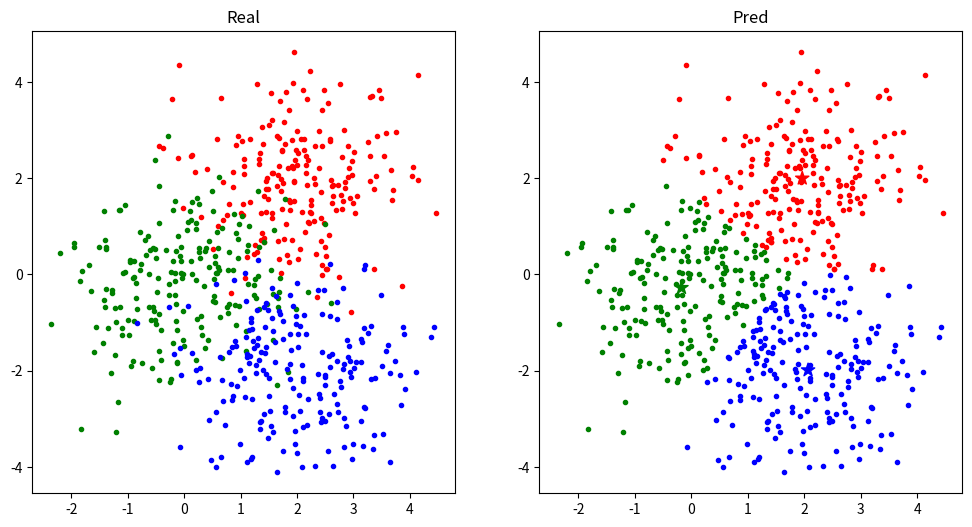

Write the Python code that produced this figure.
# -*- coding: utf-8 -*-
# @Date  : 2020/5/21
# [redacted]
# [redacted]

import random

import matplotlib.pyplot as plt
import numpy as np


class KMeans:
    """
    K-means clustering(K均值聚类)
    """

    def __init__(self, K: int, eps=1e-3, iterations=100):
        """
        :param K: 聚类类别数
        :param eps: 中心点最小更新量
        :param max_iter: 迭代最大次数
        """
        self.K, self.eps, self.iterations = K, eps, iterations
        self.centers = None  # 中心点

    def fit(self, X: np.ndarray):
        self.centers = X[random.sample(range(len(X)), self.K)]  # 随机选择k个点作为中心点
        for _ in range(self.iterations):  # 达到最大迭代次数iterations退出迭代
            Y = self.__call__(X)  # 更新节点类别
            means = np.empty_like(self.centers)  # 各类别点的均值
            for k in range(self.K):
                if np.any(Y == k):  # 存在元素属于类别i
                    means[k] = np.mean(X[Y == k], axis=0)  # 计算类别i所有点的均值
                else:  # 不存在任何元素属于类别i
                    means[k] = X[np.random.randint(0, len(X))]  # 随机选择一个点作为类别i的均值
            # 更新中心点
            if np.max(np.abs(self.centers - means)) < self.eps:  # 中心点最大更新值小于eps
                break  # 退出迭代
            self.centers = means  # 将更新后的均值作为各类别中心点

    def __call__(self, X: np.ndarray):
        Y = np.empty([len(X)], dtype=int)  # 类别
        for i, x in enumerate(X):
            Y[i] = np.linalg.norm(self.centers - x, axis=1).argmin()  # 每一点类别为最近的中心点类别
        return Y


def load_data():
    x = np.stack([np.random.randn(200, 2) + np.array([2, 2]),
                  np.random.randn(200, 2),
                  np.random.randn(200, 2) + np.array([2, -2]), ])
    return x


if __name__ == '__main__':
    x = load_data()

    plt.figure(figsize=[12, 6])
    plt.subplot(1, 2, 1)
    plt.title('Real')
    plt.scatter(x[0, :, 0], x[0, :, 1], color='r', marker='.')
    plt.scatter(x[1, :, 0], x[1, :, 1], color='g', marker='.')
    plt.scatter(x[2, :, 0], x[2, :, 1], color='b', marker='.')

    x = x.reshape(-1, 2)
    kmeans = KMeans(3)
    kmeans.fit(x)
    pred = kmeans(x)

    z = [x[pred == c] for c in [0, 1, 2]]
    plt.subplot(1, 2, 2)
    plt.title('Pred')
    plt.scatter(z[0][:, 0], z[0][:, 1], color='r', marker='.')
    plt.scatter(z[1][:, 0], z[1][:, 1], color='g', marker='.')
    plt.scatter(z[2][:, 0], z[2][:, 1], color='b', marker='.')
    plt.scatter(kmeans.centers[:, 0], kmeans.centers[:, 1], color=['r', 'g', 'b'],  marker='*', s=100)
    plt.show()
